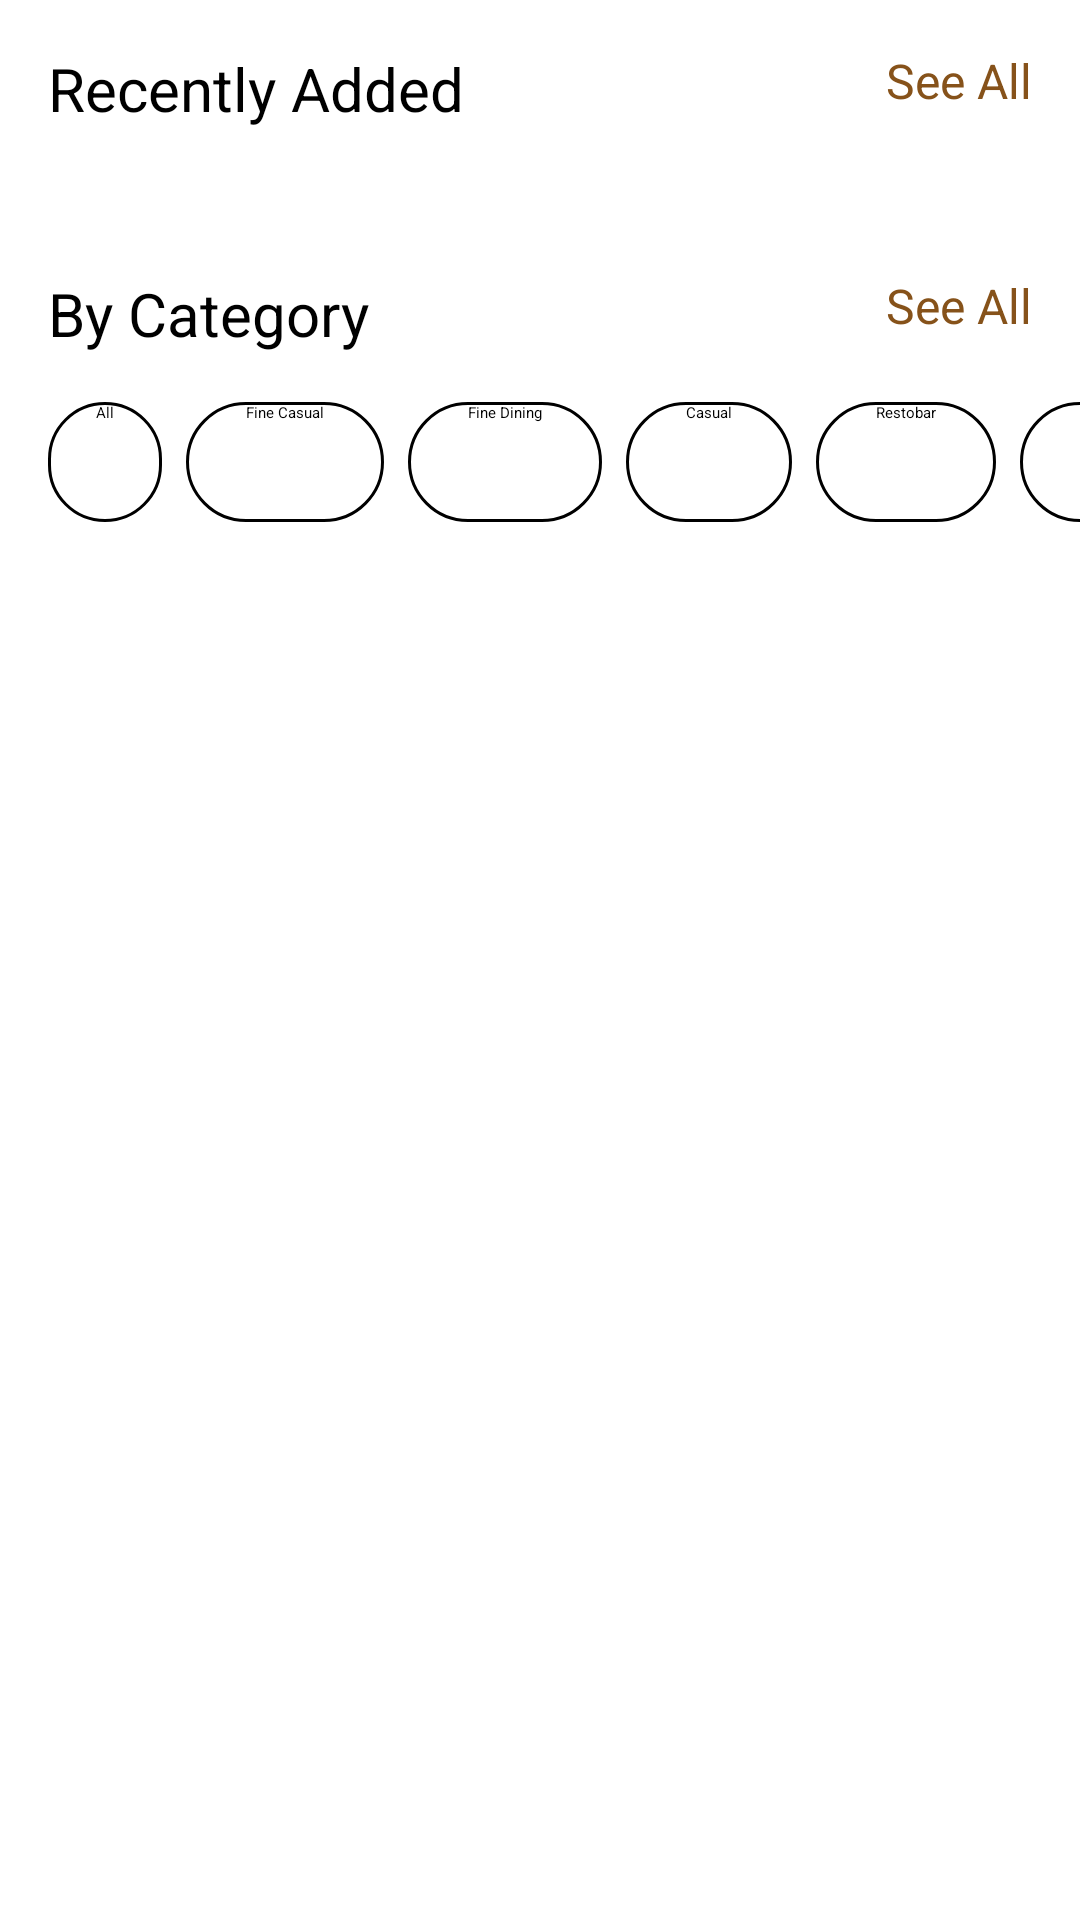

This screen was rendered from an Android layout file. Write that file and the resources it references.
<!-- AndroidManifest.xml: application theme Theme.JRKGBites -->
<!-- res/layout/fragment_favorite.xml -->
<?xml version="1.0" encoding="utf-8"?>
<ScrollView xmlns:android="http://schemas.android.com/apk/res/android"
    android:layout_width="match_parent"
    android:layout_height="wrap_content"
    xmlns:style="http://schemas.android.com/tools"
    xmlns:app="http://schemas.android.com/apk/res-auto">

<androidx.constraintlayout.widget.ConstraintLayout
    android:layout_width="match_parent"
    android:layout_height="wrap_content">

    <RelativeLayout
        android:id="@+id/recent_header"
        android:layout_width="0dp"
        android:layout_height="wrap_content"
        android:layout_marginTop="@dimen/spacing_standard"
        android:paddingHorizontal="@dimen/spacing_standard"
        app:layout_constraintEnd_toEndOf="parent"
        app:layout_constraintStart_toStartOf="parent"
        app:layout_constraintTop_toTopOf="parent">

        <TextView
            android:id="@+id/see_all_favorites"
            android:layout_width="wrap_content"
            android:layout_height="wrap_content"
            android:layout_alignParentEnd="true"
            android:text="See All"
            android:textSize="@dimen/txt_subheading"
            style="@style/SpecialLinkText"/>

        <TextView
            android:id="@+id/recently_added_text"
            android:layout_width="wrap_content"
            android:layout_height="wrap_content"
            android:layout_alignParentStart="true"
            android:text="Recently Added"
            android:textSize="@dimen/txt_headline" />
    </RelativeLayout>

    <androidx.recyclerview.widget.RecyclerView
        android:id="@+id/recently_added_recycler"
        android:layout_width="match_parent"
        android:layout_height="wrap_content"
        android:layout_marginTop="@dimen/spacing_standard"
        android:paddingHorizontal="@dimen/spacing_standard"
        android:orientation="horizontal"
        app:layout_constraintTop_toBottomOf="@+id/recent_header" />

    <RelativeLayout
        android:id="@+id/category_header"
        android:layout_width="0dp"
        android:layout_height="wrap_content"
        android:layout_marginTop="@dimen/spacing_large"
        android:paddingHorizontal="@dimen/spacing_standard"
        app:layout_constraintEnd_toEndOf="parent"
        app:layout_constraintStart_toStartOf="parent"
        app:layout_constraintTop_toBottomOf="@+id/recently_added_recycler">

        <TextView
            android:id="@+id/see_all_category"
            android:layout_width="wrap_content"
            android:layout_height="wrap_content"
            android:layout_alignParentEnd="true"
            android:text="See All"
            android:textSize="@dimen/txt_subheading"
            style="@style/SpecialLinkText"/>

        <TextView
            android:id="@+id/by_category_text"
            android:layout_width="wrap_content"
            android:layout_height="wrap_content"
            android:layout_alignParentStart="true"
            android:text="By Category"
            android:textSize="@dimen/txt_headline" />
    </RelativeLayout>

    <HorizontalScrollView
        android:id="@+id/horizontalScrollViewCategory"
        android:layout_width="0dp"
        android:layout_height="wrap_content"
        android:layout_marginTop="@dimen/spacing_standard"
        android:scrollbars="none"
        app:layout_constraintEnd_toEndOf="parent"
        app:layout_constraintStart_toStartOf="parent"
        app:layout_constraintTop_toBottomOf="@+id/category_header">

        <LinearLayout
            android:layout_width="wrap_content"
            android:layout_height="wrap_content"
            android:orientation="horizontal"
            android:paddingHorizontal="@dimen/spacing_standard">

            <Button
                android:id="@+id/btn_all"
                android:layout_width="wrap_content"
                android:layout_height="40dp"
                android:layout_marginEnd="8dp"
                android:background="@drawable/pill_button"
                android:text="All"
                android:textAllCaps="false"
                android:paddingHorizontal="@dimen/spacing_standard"/>

            <Button
                android:id="@+id/btn_fineCasual"
                android:layout_width="wrap_content"
                android:layout_height="40dp"
                android:layout_marginEnd="8dp"
                android:background="@drawable/pill_button"
                android:text="Fine Casual"
                android:textAllCaps="false"
                android:paddingStart="20dp"
                android:paddingEnd="20dp"/>

            <Button
                android:id="@+id/btn_fineDining"
                android:layout_width="wrap_content"
                android:layout_height="40dp"
                android:layout_marginEnd="8dp"
                android:text="Fine Dining"
                android:background="@drawable/pill_button"
                android:textAllCaps="false"
                android:paddingStart="20dp"
                android:paddingEnd="20dp"/>

            <Button
                android:id="@+id/btn_casual"
                android:layout_width="wrap_content"
                android:layout_height="40dp"
                android:layout_marginEnd="8dp"
                android:text="Casual"
                android:background="@drawable/pill_button"
                android:textAllCaps="false"
                android:paddingStart="20dp"
                android:paddingEnd="20dp"/>

            <Button
                android:id="@+id/btn_restoBar"
                android:layout_width="wrap_content"
                android:layout_height="40dp"
                android:layout_marginEnd="8dp"
                android:text="Restobar"
                android:textAllCaps="false"
                android:background="@drawable/pill_button"
                android:paddingStart="20dp"
                android:paddingEnd="20dp"/>

            <Button
                android:id="@+id/btn_cafe"
                android:layout_width="wrap_content"
                android:layout_height="40dp"
                android:layout_marginEnd="8dp"
                android:text="Cafe"
                android:textAllCaps="false"
                android:background="@drawable/pill_button"
                android:paddingStart="20dp"
                android:paddingEnd="20dp"/>

            <Button
                android:id="@+id/btn_bakery"
                android:layout_width="wrap_content"
                android:layout_height="40dp"
                android:layout_marginEnd="8dp"
                android:text="Bakery"
                android:textAllCaps="false"
                android:background="@drawable/pill_button"
                android:paddingStart="20dp"
                android:paddingEnd="20dp"/>

            <Button
                android:id="@+id/btn_buffet"
                android:layout_width="wrap_content"
                android:layout_height="40dp"
                android:layout_marginEnd="8dp"
                android:text="Buffet"
                android:textAllCaps="false"
                android:background="@drawable/pill_button"
                android:paddingStart="20dp"
                android:paddingEnd="20dp"/>

            <Button
                android:id="@+id/btn_fastCasual"
                android:layout_width="wrap_content"
                android:layout_height="40dp"
                android:layout_marginEnd="8dp"
                android:text="Fast Casual"
                android:textAllCaps="false"
                android:background="@drawable/pill_button"
                android:paddingStart="20dp"
                android:paddingEnd="20dp"/>

            <Button
                android:id="@+id/btn_fastFood"
                android:layout_width="wrap_content"
                android:layout_height="40dp"
                android:layout_marginEnd="8dp"
                android:text="Fast Food"
                android:textAllCaps="false"
                android:background="@drawable/pill_button"
                android:paddingStart="20dp"
                android:paddingEnd="20dp"/>

            <Button
                android:id="@+id/btn_dessert"
                android:layout_width="wrap_content"
                android:layout_height="40dp"
                android:layout_marginEnd="8dp"
                android:text="Dessert"
                android:textAllCaps="false"
                android:background="@drawable/pill_button"
                android:paddingStart="20dp"
                android:paddingEnd="20dp"/>

            <Button
                android:id="@+id/btn_stall"
                android:layout_width="wrap_content"
                android:layout_height="40dp"
                android:layout_marginEnd="8dp"
                android:text="Stall"
                android:textAllCaps="false"
                android:background="@drawable/pill_button"
                android:paddingStart="20dp"
                android:paddingEnd="20dp"/>

            <Button
                android:id="@+id/btn_snack"
                android:layout_width="wrap_content"
                android:layout_height="40dp"
                android:layout_marginEnd="8dp"
                android:text="Snack"
                android:textAllCaps="false"
                android:background="@drawable/pill_button"
                android:paddingStart="20dp"
                android:paddingEnd="20dp"/>

            <Button
                android:id="@+id/btn_healthy"
                android:layout_width="wrap_content"
                android:layout_height="40dp"
                android:layout_marginEnd="8dp"
                android:text="Healthy"
                android:textAllCaps="false"
                android:background="@drawable/pill_button"
                android:paddingStart="20dp"
                android:paddingEnd="20dp"/>

            <Button
                android:id="@+id/btn_foodHall"
                android:layout_width="wrap_content"
                android:layout_height="40dp"
                android:layout_marginEnd="8dp"
                android:text="Foodhall"
                android:textAllCaps="false"
                android:background="@drawable/pill_button"
                android:paddingStart="20dp"
                android:paddingEnd="20dp"/>

            <Button
                android:id="@+id/btn_grill"
                android:layout_width="wrap_content"
                android:layout_height="40dp"
                android:layout_marginEnd="8dp"
                android:text="Grill"
                android:textAllCaps="false"
                android:background="@drawable/pill_button"
                android:paddingStart="20dp"
                android:paddingEnd="20dp"/>

        </LinearLayout>
    </HorizontalScrollView>

    <androidx.recyclerview.widget.RecyclerView
        android:id="@+id/category_recycler_id"
        android:layout_width="match_parent"
        android:layout_height="wrap_content"
        android:layout_marginTop="@dimen/spacing_standard"
        android:paddingHorizontal="@dimen/spacing_standard"
        android:clipToPadding="false"
        android:paddingBottom="@dimen/spacing_standard"
        app:layout_constraintTop_toBottomOf="@+id/horizontalScrollViewCategory"
        app:layout_constraintBottom_toBottomOf="parent" />

</androidx.constraintlayout.widget.ConstraintLayout>

</ScrollView>
<!-- resources referenced by this layout -->
<resources>
  <dimen name="spacing_large">32dp</dimen>
  <dimen name="spacing_standard">16dp</dimen>
  <dimen name="txt_headline">20sp</dimen>
  <dimen name="txt_subheading">16sp</dimen>
  <!-- drawable pill_button (drawable) -->
  <shape xmlns:android="http://schemas.android.com/apk/res/android">
    <solid android:color="#FFFFFF" />
  
    <stroke android:width="1dp" android:color="#000000" />
  
    <corners android:radius="100dp" />
  </shape>
  <style name="SpecialLinkText" parent="android:Widget.TextView">
          <item name="android:textColor">@color/md_theme_primary</item>
      </style>
  <color name="md_theme_primary">#86521A</color>
  <style name="Widget.App.CheckBox" parent="Widget.MaterialComponents.CompoundButton.CheckBox">
          <item name="android:textColor">?attr/colorOnSurface</item>
      </style>
  <color name="md_theme_onPrimary">#FFFFFF</color>
  <color name="md_theme_primaryContainer">#FFDCBF</color>
  <color name="md_theme_onPrimaryContainer">#6A3B02</color>
  <color name="md_theme_secondary">#735943</color>
  <color name="md_theme_onSecondary">#FFFFFF</color>
  <color name="md_theme_secondaryContainer">#FFDCBF</color>
  <color name="md_theme_onSecondaryContainer">#59422D</color>
  <color name="md_theme_tertiary">#596339</color>
  <color name="md_theme_onTertiary">#FFFFFF</color>
  <color name="md_theme_tertiaryContainer">#DDE8B3</color>
  <color name="md_theme_onTertiaryContainer">#424B23</color>
  <color name="md_theme_error">#BA1A1A</color>
  <color name="md_theme_onError">#FFFFFF</color>
  <color name="md_theme_errorContainer">#FFDAD6</color>
  <color name="md_theme_onErrorContainer">#93000A</color>
  <color name="md_theme_background">#FFF8F5</color>
  <color name="md_theme_onBackground">#211A14</color>
  <color name="md_theme_surface">#FFF8F5</color>
  <color name="md_theme_onSurface">#211A14</color>
  <color name="md_theme_surfaceVariant">#F2DFD1</color>
  <color name="md_theme_onSurfaceVariant">#51443A</color>
  <color name="md_theme_outline">#837469</color>
  <color name="md_theme_outlineVariant">#D5C3B6</color>
  <color name="md_theme_inverseSurface">#372F28</color>
  <color name="md_theme_inverseOnSurface">#FDEEE3</color>
  <color name="md_theme_inversePrimary">#FEB876</color>
  <color name="md_theme_primaryFixed">#FFDCBF</color>
  <color name="md_theme_onPrimaryFixed">#2D1600</color>
  <color name="md_theme_primaryFixedDim">#FEB876</color>
  <color name="md_theme_onPrimaryFixedVariant">#6A3B02</color>
  <color name="md_theme_secondaryFixed">#FFDCBF</color>
  <color name="md_theme_onSecondaryFixed">#291806</color>
  <color name="md_theme_secondaryFixedDim">#E2C0A4</color>
  <color name="md_theme_onSecondaryFixedVariant">#59422D</color>
  <color name="md_theme_tertiaryFixed">#DDE8B3</color>
  <color name="md_theme_onTertiaryFixed">#171E00</color>
  <color name="md_theme_tertiaryFixedDim">#C1CC99</color>
  <color name="md_theme_onTertiaryFixedVariant">#424B23</color>
  <color name="md_theme_surfaceDim">#E6D7CD</color>
  <color name="md_theme_surfaceBright">#FFF8F5</color>
  <color name="md_theme_surfaceContainerLowest">#FFFFFF</color>
  <color name="md_theme_surfaceContainerLow">#FFF1E8</color>
  <color name="md_theme_surfaceContainer">#FAEBE0</color>
  <color name="md_theme_surfaceContainerHigh">#F5E5DB</color>
  <color name="md_theme_surfaceContainerHighest">#EFE0D5</color>
</resources>
